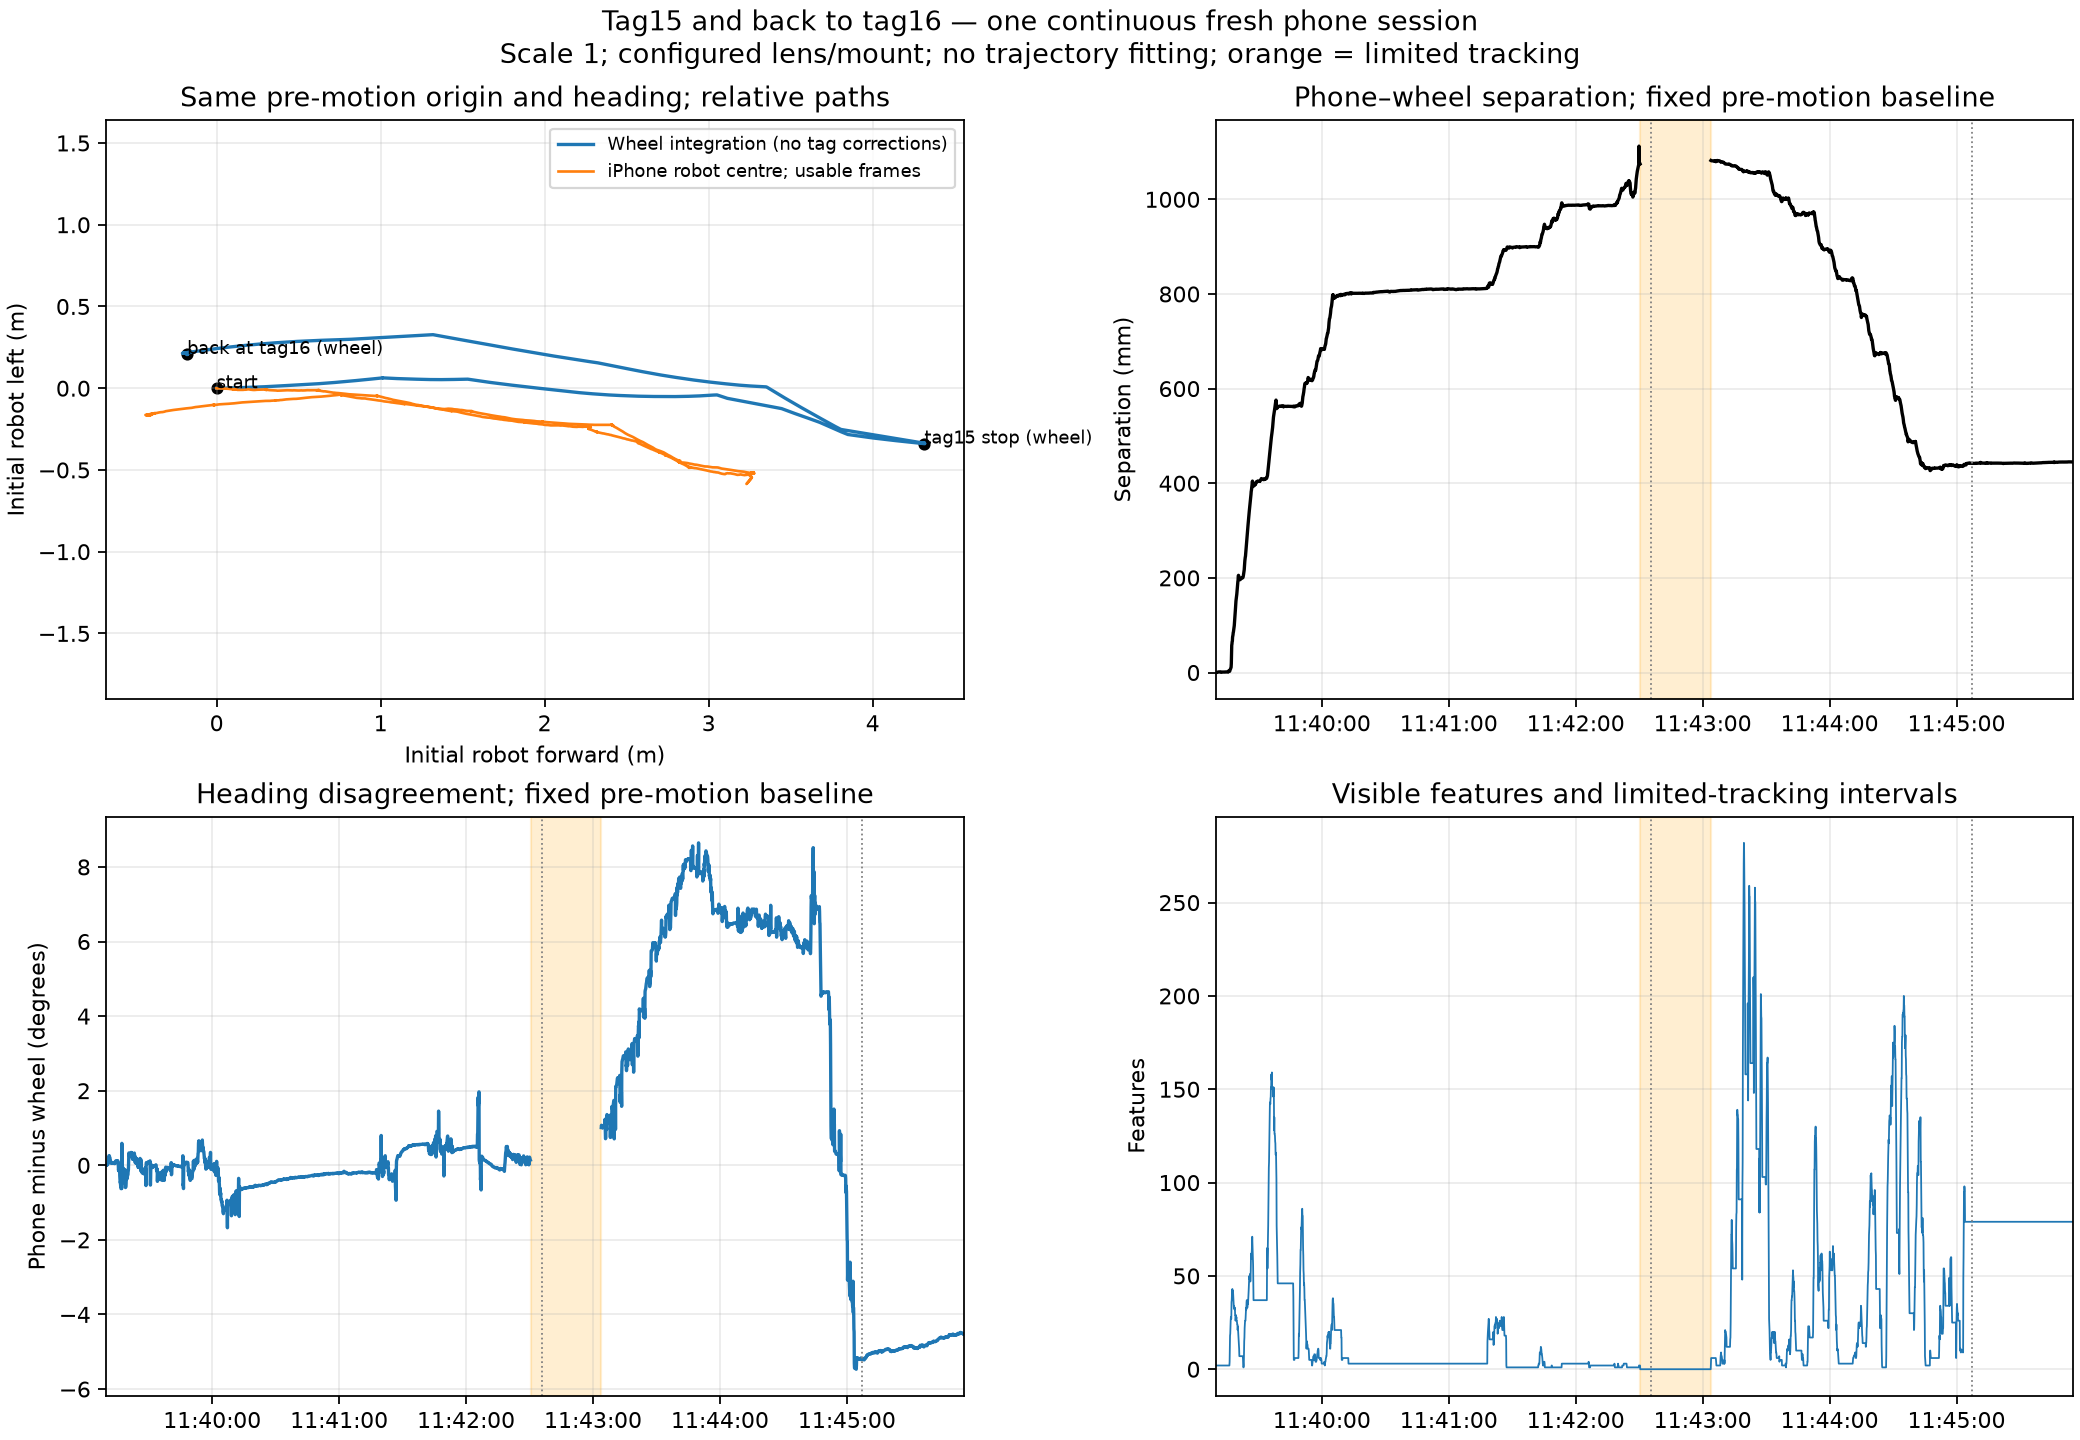

Values plotted in this chart, from the file beside it:
epoch_s, usable, wheel_x_mm, wheel_y_mm, phone_x_mm, phone_y_mm, heading_delta_deg, separation_mm
1794339523, True, 0.0, 0.0, -1.121, -1.569, 0.1624, 1.928
1794339523, True, 0.0, 0.0, -1.124, -1.559, 0.1605, 1.922
1794339523, True, 0.0, 0.0, -1.019, -1.538, 0.1972, 1.845
1794339523, True, 0.0, 0.0, -1.032, -1.561, 0.1933, 1.871
1794339523, True, 0.0, 0.0, -1.02, -1.604, 0.1922, 1.901
1794339524, True, 0.0, 0.0, -1, -1.593, 0.196, 1.881
1794339524, True, 0.0, 0.0, -0.9994, -1.579, 0.1868, 1.868
1794339524, True, 0.0, 0.0, -0.9911, -1.607, 0.1858, 1.888
1794339524, True, 0.0, 0.0, -1.144, -1.578, 0.1406, 1.949
1794339524, True, 0.0, 0.0, -1.368, -1.494, 0.07735, 2.026
1794339524, True, 0.0, 0.0, -1.498, -1.402, 0.03432, 2.052
1794339524, True, 0.0, 0.0, -1.601, -1.32, -0.001123, 2.075
1794339524, True, 0.0, 0.0, -1.54, -1.296, 0.002758, 2.013
1794339524, True, 0.0, 0.0, -1.438, -1.226, 0.002742, 1.889
1794339524, True, 0.0, 0.0, -1.282, -1.088, 0.002124, 1.681
1794339525, True, 0.0, 0.0, -0.9924, -0.9346, 0.01902, 1.363
1794339525, True, 0.0, 0.0, -0.5688, -0.775, 0.04657, 0.9614
1794339525, True, 0.0, 0.0, -0.2636, -0.6554, 0.07746, 0.7064
1794339525, True, 0.0, 0.0, -0.06395, -0.4883, 0.08384, 0.4925
1794339525, True, 0.0, 0.0, -0.3137, -0.613, 0.07679, 0.6886
1794339525, True, 0.0, 0.0, -0.814, -0.878, 0.03481, 1.197
1794339525, True, 0.0, 0.0, -0.7388, -0.8692, 0.03305, 1.141
1794339525, True, 0.0, 0.0, -0.7633, -0.9701, 0.02585, 1.234
1794339525, True, 0.0, 0.0, -0.8244, -1.102, 0.02048, 1.376
1794339525, True, 0.0, 0.0, -0.7784, -1.012, 0.05262, 1.277
1794339526, True, 0.0, 0.0, -0.4712, -0.8586, 0.1166, 0.9794
1794339526, True, 0.0, 0.0, -0.4176, -0.8781, 0.1201, 0.9723
1794339526, True, 0.0, 0.0, -0.3973, -0.8524, 0.1195, 0.9404
1794339526, True, 0.0, 0.0, -0.3207, -0.8259, 0.1218, 0.886
1794339526, True, 0.0, 0.0, -0.1756, -0.8251, 0.1392, 0.8436
1794339526, True, 0.0, 0.0, -0.1487, -0.8326, 0.1433, 0.8458
1794339526, True, 0.0, 0.0, -0.2707, -0.8184, 0.1289, 0.862
1794339526, True, 0.0, 0.0, -0.4643, -0.7053, 0.06774, 0.8444
1794339526, True, 0.0, 0.0, -0.4816, -0.6818, 0.05333, 0.8348
1794339526, True, 0.0, 0.0, -0.511, -0.6102, 0.0182, 0.7959
1794339527, True, 0.0, 0.0, -0.5151, -0.5398, 0.008199, 0.7461
1794339527, True, 0.0, 0.0, -0.4892, -0.4597, 0.008802, 0.6713
1794339527, True, 0.0, 0.0, -0.5356, -0.3376, -0.009483, 0.6331
1794339527, True, 0.0, 0.0, -0.5431, -0.2841, -0.01055, 0.6129
1794339527, True, 0.0, 0.0, -0.4206, -0.4306, 0.01701, 0.602
1794339527, True, 0.0, 0.0, -0.3263, -0.5731, 0.05626, 0.6595
1794339527, True, 0.0, 0.0, -0.1493, -0.6285, 0.09817, 0.646
1794339527, True, 0.0, 0.0, -0.145, -0.5969, 0.09813, 0.6143
1794339527, True, 0.0, 0.0, -0.1752, -0.5647, 0.1004, 0.5912
1794339527, True, 0.0, 0.0, -0.2221, -0.5025, 0.111, 0.5494
1794339528, True, 0.0, 0.0, -0.2771, -0.3368, 0.09619, 0.4362
1794339528, True, 0.0, 0.0, 0.1251, -0.5625, 0.1173, 0.5762
1794339528, True, 0.0, 0.0, -0.06572, -0.6567, 0.1507, 0.66
1794339528, True, 0.0, 0.0, 0.1108, -0.6505, 0.1805, 0.6599
1794339528, True, 0.0, 0.0, 0.1863, -0.6423, 0.1907, 0.6688
1794339528, True, 0.0, 0.0, 0.1207, -0.6431, 0.1841, 0.6543
1794339528, True, 0.0, 0.0, 0.05538, -0.6829, 0.1835, 0.6851
1794339528, True, 0.0, 0.0, -0.06204, -0.7407, 0.1825, 0.7433
1794339528, True, 0.0, 0.0, -0.06829, -0.7951, 0.1886, 0.7981
1794339528, True, 0.0, 0.0, -0.1503, -0.8531, 0.1901, 0.8662
1794339529, True, 0.0, 0.0, -0.04712, -0.7374, 0.1797, 0.739
1794339529, True, 0.0, 0.0, -0.05496, -0.7274, 0.1733, 0.7295
1794339529, True, 0.0, 0.0, -0.1025, -0.7807, 0.176, 0.7874
1794339529, True, 0.0, 0.0, -0.2028, -0.859, 0.1713, 0.8826
1794339529, True, 0.0, 0.0, -0.3536, -1.044, 0.1957, 1.103
... 4,256 more rows
